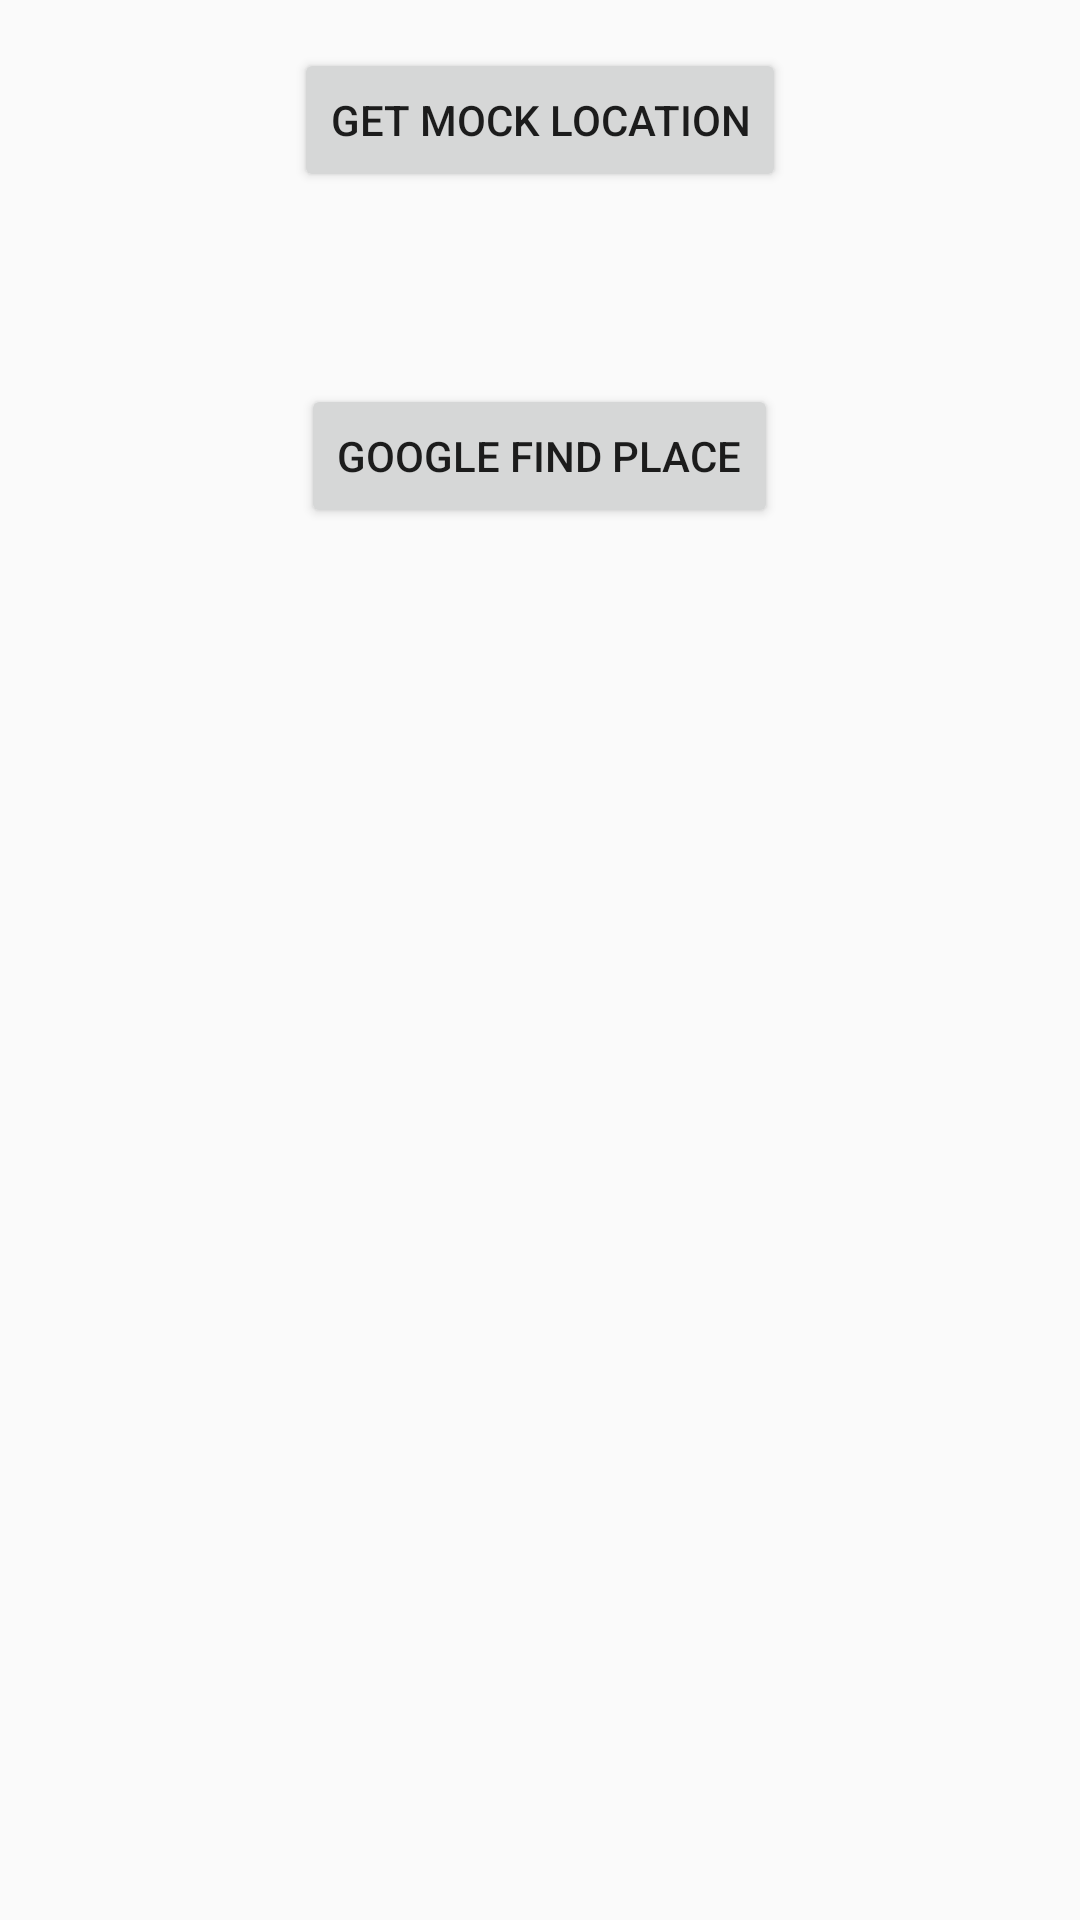

Reconstruct the res/layout file that produces this screen, plus the resources it refers to.
<!-- AndroidManifest.xml: application theme MaterialTheme -->
<!-- res/layout/activity_mock_location.xml -->
<?xml version="1.0" encoding="utf-8"?>
<RelativeLayout xmlns:android="http://schemas.android.com/apk/res/android"
    xmlns:tools="http://schemas.android.com/tools"
    android:layout_width="match_parent"
    android:layout_height="match_parent"
    android:paddingBottom="@dimen/activity_vertical_margin"
    android:paddingLeft="@dimen/activity_horizontal_margin"
    android:paddingRight="@dimen/activity_horizontal_margin"
    android:paddingTop="@dimen/activity_vertical_margin"
    tools:context="matchbaker.activities.MockLocationActivity">

    <Button
        android:layout_width="wrap_content"
        android:layout_height="wrap_content"
        android:text="Get Mock Location"
        android:id="@+id/btnGetMockLocation"
        android:layout_alignParentTop="true"
        android:layout_centerHorizontal="true" />

    <Button
        android:layout_width="wrap_content"
        android:layout_height="wrap_content"
        android:text="Google Find Place"
        android:id="@+id/btnFindPlace"
        android:layout_below="@+id/btnGetMockLocation"
        android:layout_centerHorizontal="true"
        android:layout_marginTop="64dp" />
</RelativeLayout>
<!-- resources referenced by this layout -->
<resources>
  <dimen name="activity_horizontal_margin">16dp</dimen>
  <dimen name="activity_vertical_margin">16dp</dimen>
  <style name="MaterialTheme" parent="ParentMaterialTheme">
          
      </style>
  <style name="ParentMaterialTheme" parent="Theme.AppCompat.Light.NoActionBar">
          
          <item name="colorPrimary">@color/colorPrimary</item>
          <item name="colorPrimaryDark">@color/colorPrimaryDark</item>
          <item name="colorAccent">@color/colorAccent</item>
  
          <item name="colorControlHighlight">#E57373</item>
          
          <item name="colorControlActivated">#E57373</item>
  
      </style>
  <color name="colorPrimary">#F44336</color>
  <color name="colorPrimaryDark">#D32F2F</color>
  <color name="colorAccent">#FFEBEE</color>
</resources>
